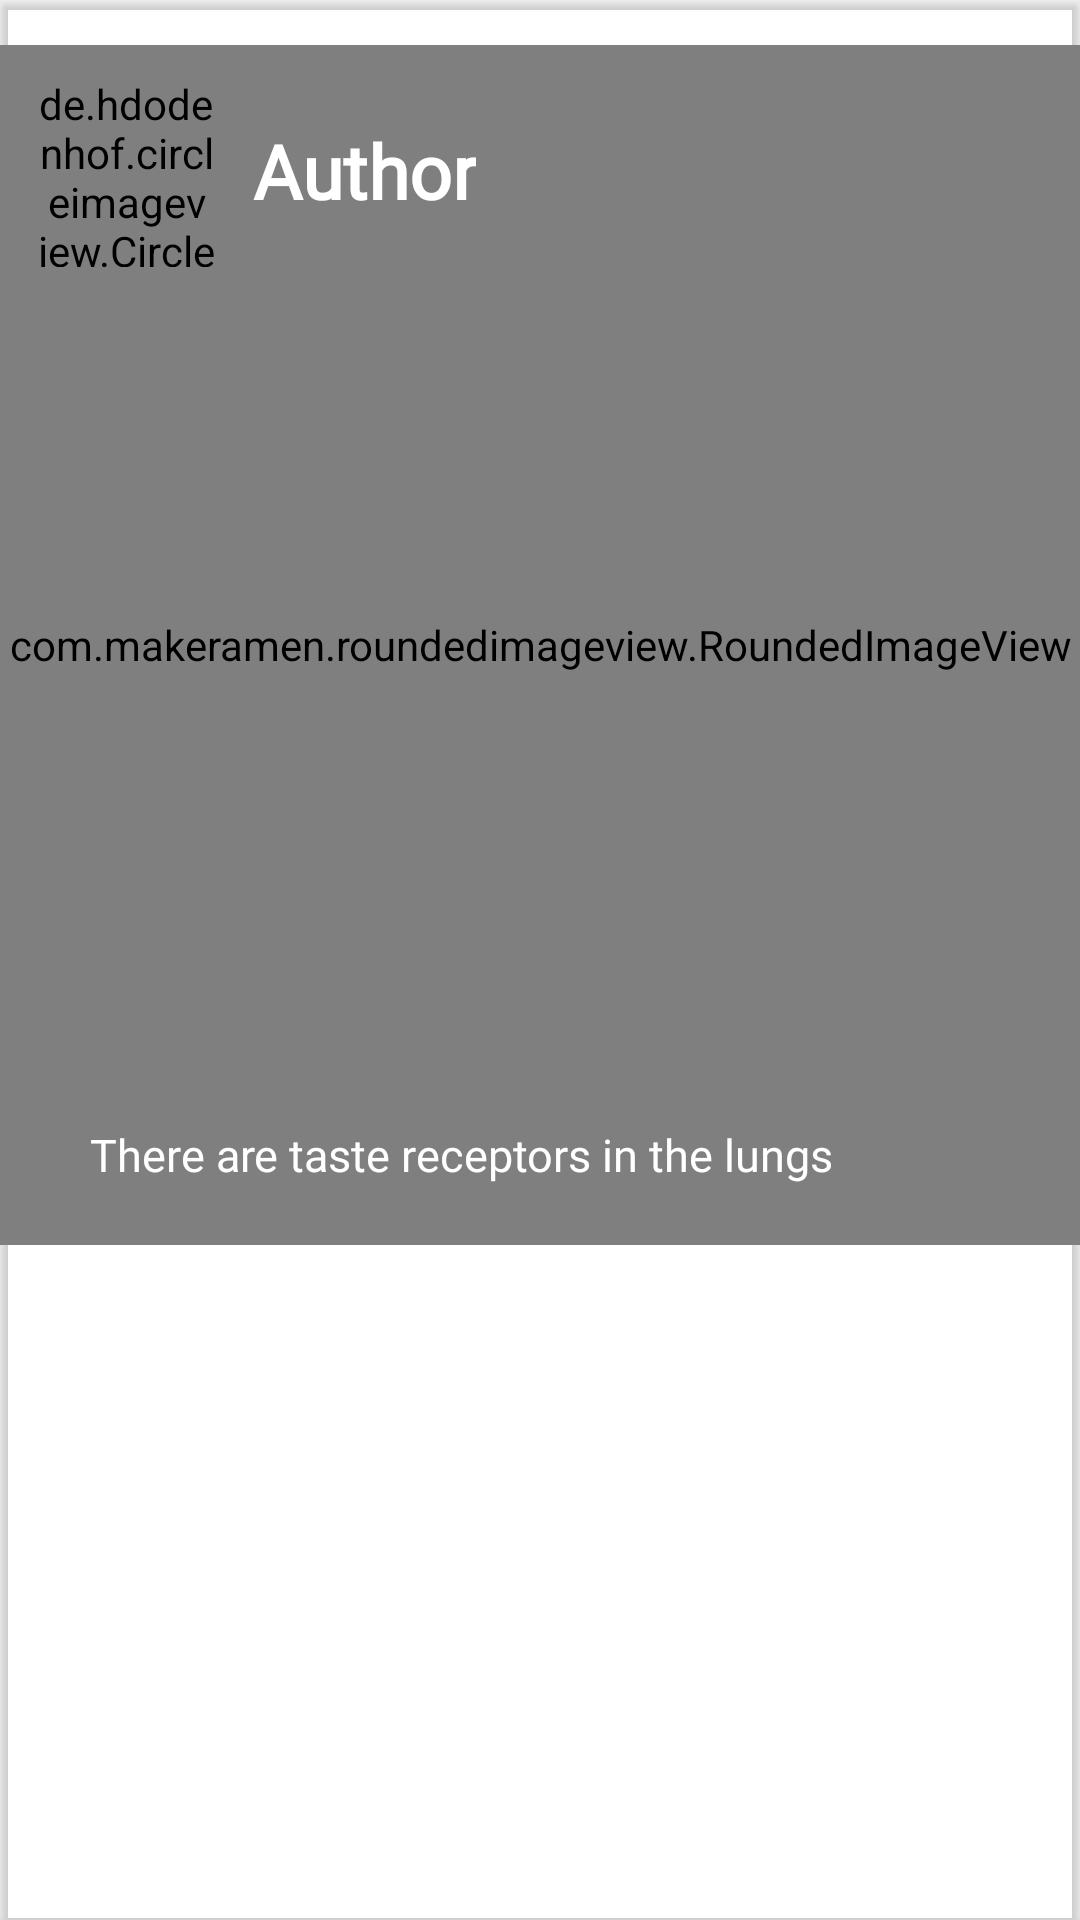

Layout XML and referenced resources for this Android screen:
<!-- AndroidManifest.xml: application theme Theme.RedditAPIScienceFact -->
<!-- res/layout/item.xml -->
<?xml version="1.0" encoding="utf-8"?>
<androidx.cardview.widget.CardView xmlns:android="http://schemas.android.com/apk/res/android"
    android:layout_width="match_parent"
    xmlns:app="http://schemas.android.com/apk/res-auto"
    android:layout_margin="15dp"
    app:cardBackgroundColor="#00000000"
    android:layout_height="wrap_content">




        <RelativeLayout
            xmlns:android="http://schemas.android.com/apk/res/android"
            android:id="@+id/relativelayout"
            android:layout_width="match_parent"
            android:layout_height="match_parent" >


            <com.makeramen.roundedimageview.RoundedImageView
                android:id="@+id/thumbnail"
                android:layout_width="match_parent"
                android:layout_height="400dp"
                android:layout_marginTop="15dp"
                android:scaleType="fitXY"
                android:src="@drawable/testimage"
                app:riv_corner_radius="30dp" />

            <LinearLayout
                android:layout_width="match_parent"
                android:layout_height="wrap_content"
                android:layout_marginTop="10dp"
                android:layout_marginStart="10dp"
                android:layout_alignTop="@id/thumbnail"
                android:orientation="horizontal">

                <de.hdodenhof.circleimageview.CircleImageView
                    android:id="@+id/profile_image"
                    android:layout_width="64dp"
                    android:layout_height="64dp"
                    android:src="@drawable/avatar" />
                <TextView
                    android:layout_width="wrap_content"
                    android:layout_height="wrap_content"
                    android:layout_marginStart="10dp"
                    android:layout_marginTop="15dp"
                    android:textColor="@color/white"
                    android:textStyle="bold"
                    android:textSize="25sp"
                    android:fontFamily="@font/sanblack"
                    android:id="@+id/author"
                    android:textAlignment="center"
                    android:text="Author"></TextView></LinearLayout>
        <TextView
            android:layout_width="wrap_content"
            android:layout_height="wrap_content"
            android:layout_marginStart="30dp"
            android:layout_marginTop="95dp"
            android:fontFamily="@font/semibold"
            android:layout_marginBottom="20dp"
            android:id="@+id/title"
            android:textSize="15sp"
            android:textColor="@color/white"
            android:layout_alignBottom="@id/thumbnail"
            android:text="There are taste receptors in the lungs" />




        </RelativeLayout>



</androidx.cardview.widget.CardView>
<!-- resources referenced by this layout -->
<resources>
  <style name="Theme.RedditAPIScienceFact" parent="Theme.MaterialComponents.DayNight.NoActionBar">
          
          <item name="colorPrimary">@color/purple_500</item>
          <item name="colorPrimaryVariant">@color/purple_700</item>
          <item name="colorOnPrimary">@color/white</item>
          
          <item name="colorSecondary">@color/teal_200</item>
          <item name="colorSecondaryVariant">@color/teal_700</item>
          <item name="colorOnSecondary">@color/black</item>
          
          <item name="android:statusBarColor" tools:targetApi="l">?attr/colorPrimaryVariant</item>
          
      </style>
  <!-- not gathered from this repository: default colours our renderer supplied (Android Studio template values) -->
  <color name="purple_500">#FF6200EE</color>
  <color name="purple_700">#FF3700B3</color>
  <color name="teal_200">#FF03DAC5</color>
  <color name="teal_700">#FF018786</color>
  <color name="black">#FF000000</color>
  <color name="white">#FFFFFFFF</color>
</resources>
